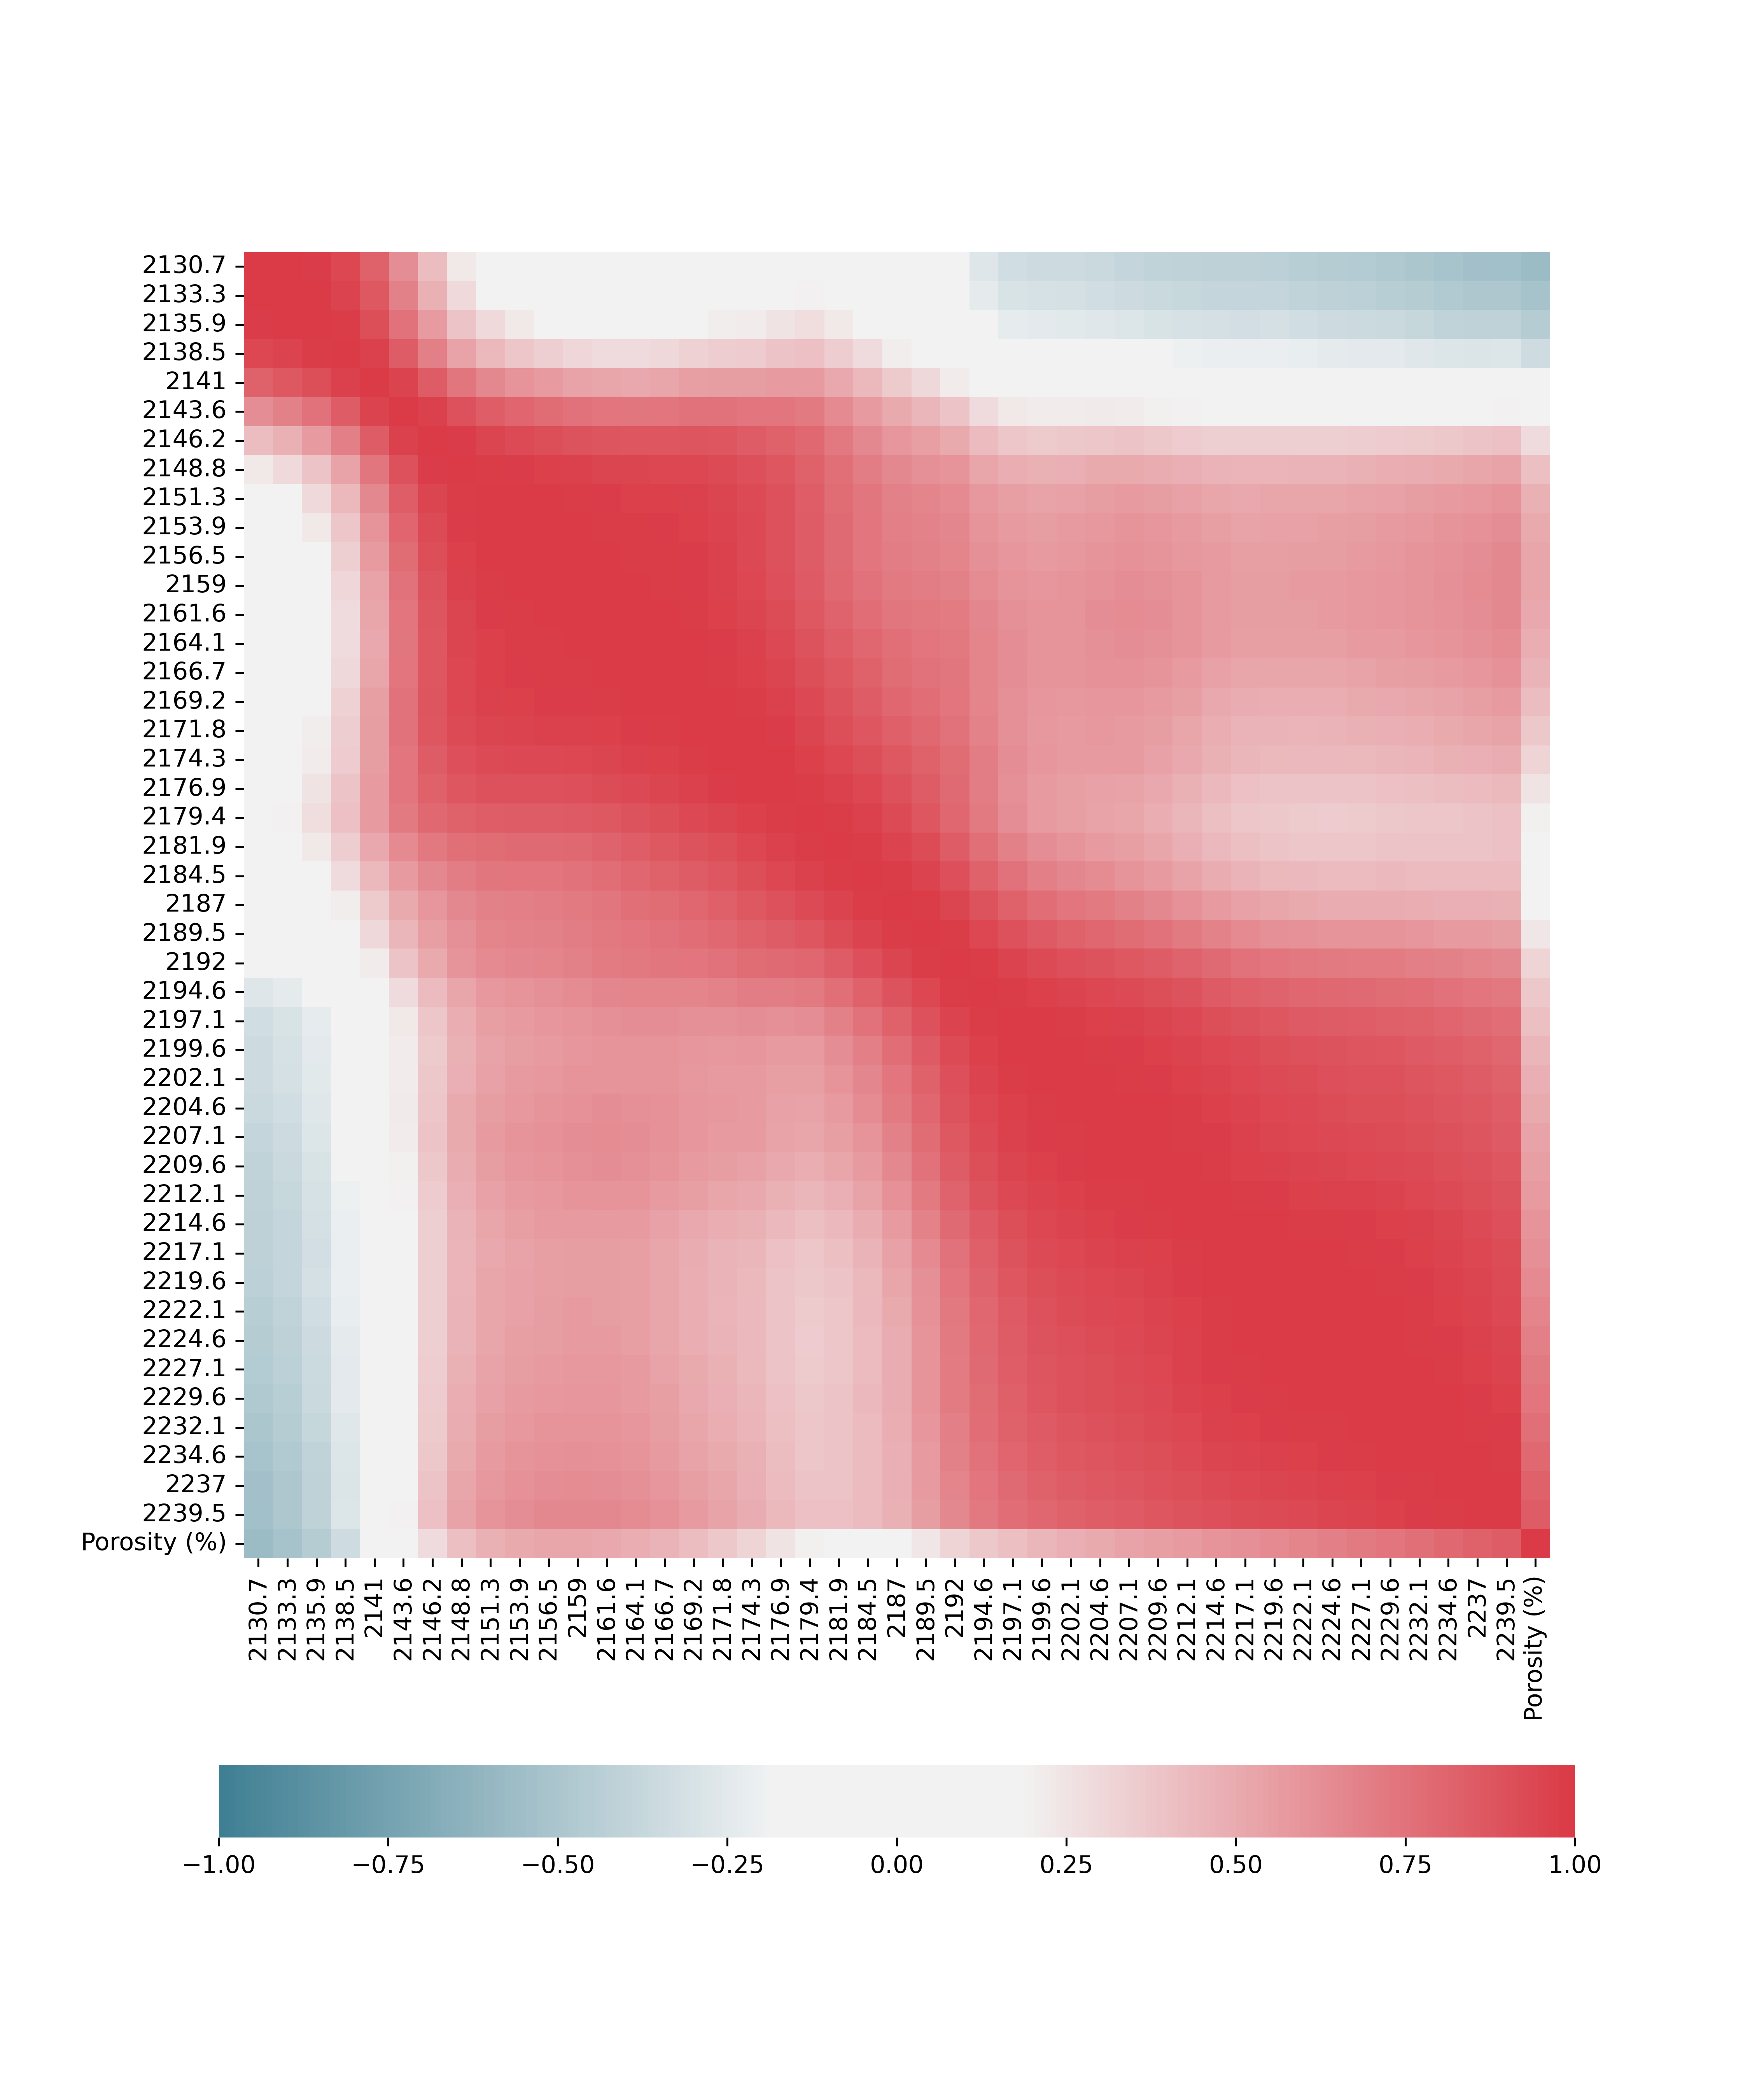

The table this chart was drawn from, first rows:
, Porosity (%)
2131, -0.5722
2133, -0.5261
2136, -0.4543
2151, 0.4695
2154, 0.5055
2156, 0.5244
2159, 0.5233
2162, 0.5108
2164, 0.4921
2167, 0.4634
2202, 0.4776
2205, 0.5073
2207, 0.5324
2210, 0.5521
2212, 0.5778
2215, 0.6026
2217, 0.6223
2220, 0.6455
2222, 0.6691
2225, 0.6945
2227, 0.7173
2230, 0.7377
2232, 0.763
2235, 0.7932
2237, 0.8218
2240, 0.8463
Porosity (%), 1.0
